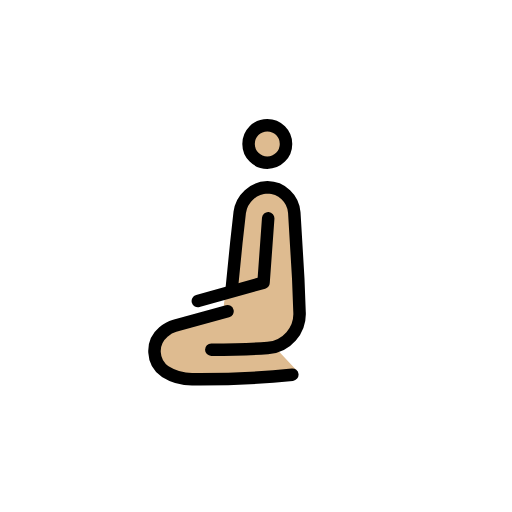
t = 0.00 s
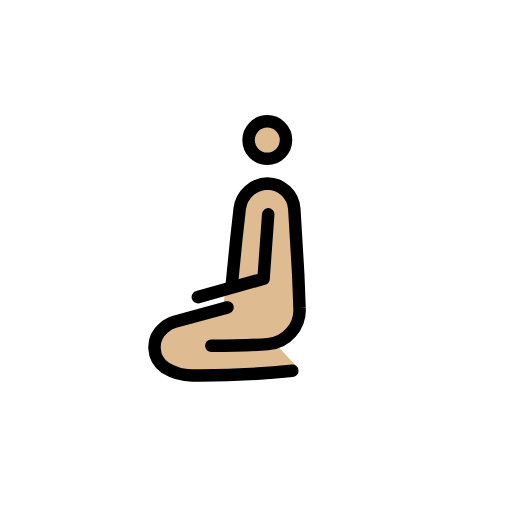
t = 0.79 s
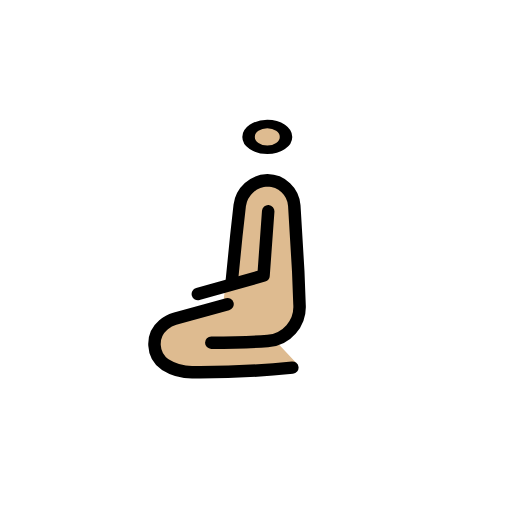
t = 1.43 s
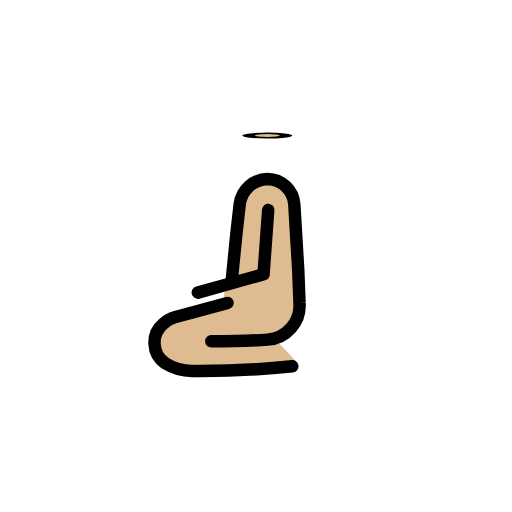
t = 2.10 s
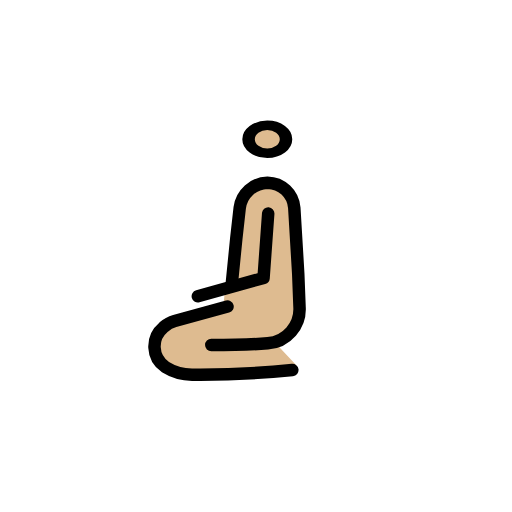
t = 2.85 s
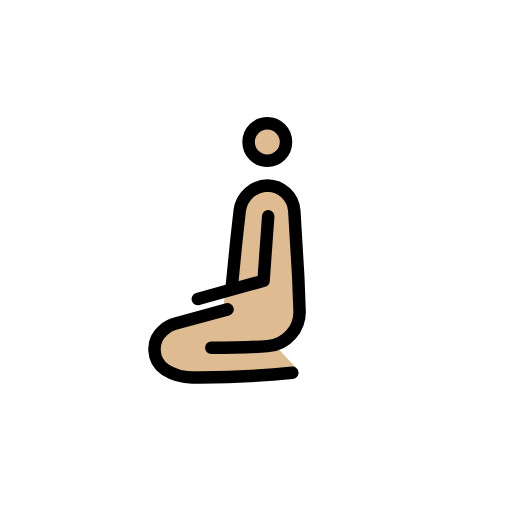
t = 3.41 s

The animated SVG that drew these frames (rendered in a browser with its animation timeline set to each time). Animation: 3 SMIL elements (animateTransform=3); one cycle of 4.20 s, repeats indefinitely.

<?xml version='1.0' encoding='utf-8'?>
<svg xmlns="http://www.w3.org/2000/svg" id="emoji" viewBox="-5 -5 82 82" width="200" height="200" role="img">
  <title>OpenMoji: person kneeling: medium-light skin tone</title><g><g id="color" />
  <g id="skin">
    <g transform="translate(37.8086 18.0531)"><g><g transform="translate(-37.8086 -18.0531)"><circle cx="37.8086" cy="18.0531" r="3" fill="#debb90" />
    </g><animateTransform attributeName="transform" type="scale" values="1 1;1 1;1 .12;1 1;1 1" dur="4.2s" repeatCount="indefinite" /></g></g><path fill="#debb90" d="M29.0042,51.3216c4.0423,0,6.7848-.2676,8.8634-.4181a5.4876,5.4876,0,0,0,5.2641-5.7009l-.9605-14.881c0-.7383-.1846-4.916-4.5-4.916a3.3534,3.3534,0,0,0-2.6258,1.1984,7.7317,7.7317,0,0,0-1.9187,5.3453l.0445,4.3723L31.2543,40.379l-.4723,4.1287-7.6163,2.51a4.4272,4.4272,0,0,0-1.75,1.0181l-.075.071a4.3761,4.3761,0,0,0,.31,6.7008A7.7935,7.7935,0,0,0,26.064,56.11c6.94.2112,16.3947-1.8511,16.3947-1.8511l-3.0541-3.2582" />
  </g>
  <g id="line">
    <g id="Kneeing_Woman">
      <g transform="translate(37.8086 18.0531)"><g><g transform="translate(-37.8086 -18.0531)"><circle cx="37.8086" cy="18.0531" r="3" fill="none" stroke="#000" stroke-miterlimit="10" stroke-width="2" />
      </g><animateTransform attributeName="transform" type="scale" values="1 1;1 1;1 .12;1 1;1 1" dur="4.2s" repeatCount="indefinite" /></g></g><path fill="none" stroke="#000" stroke-linecap="round" stroke-linejoin="round" stroke-width="2" d="M28.84,51.0011c4.0423,0,6.95-.1135,9.0285-.264a5.4916,5.4916,0,0,0,5.099-5.855l-.2027-5.3-.6323-10.5385A4.3671,4.3671,0,0,0,37.84,25.0011h0a4.6314,4.6314,0,0,0-4.4463,4.0171L32.84,33.98l-.7,7.021" />
      <path fill="none" stroke="#000" stroke-linecap="round" stroke-linejoin="round" stroke-width="2" d="M31.438,44.8535,22.98,47.1643a4.4945,4.4945,0,0,0-1.75.9614l-.075.067a3.9881,3.9881,0,0,0,.3105,6.3276,8.1207,8.1207,0,0,0,4.4127,1.23,145.2047,145.2047,0,0,0,15.94-.7448" />
      <polyline fill="none" stroke="#000" stroke-linecap="round" stroke-linejoin="round" stroke-width="2" points="37.955 29.952 37.209 40.265 26.685 43.207" />
    </g>
  </g>
<animateTransform attributeName="transform" type="translate" values="0 0;0 -1.5;0 0" dur="3.8s" repeatCount="indefinite" /></g></svg>
